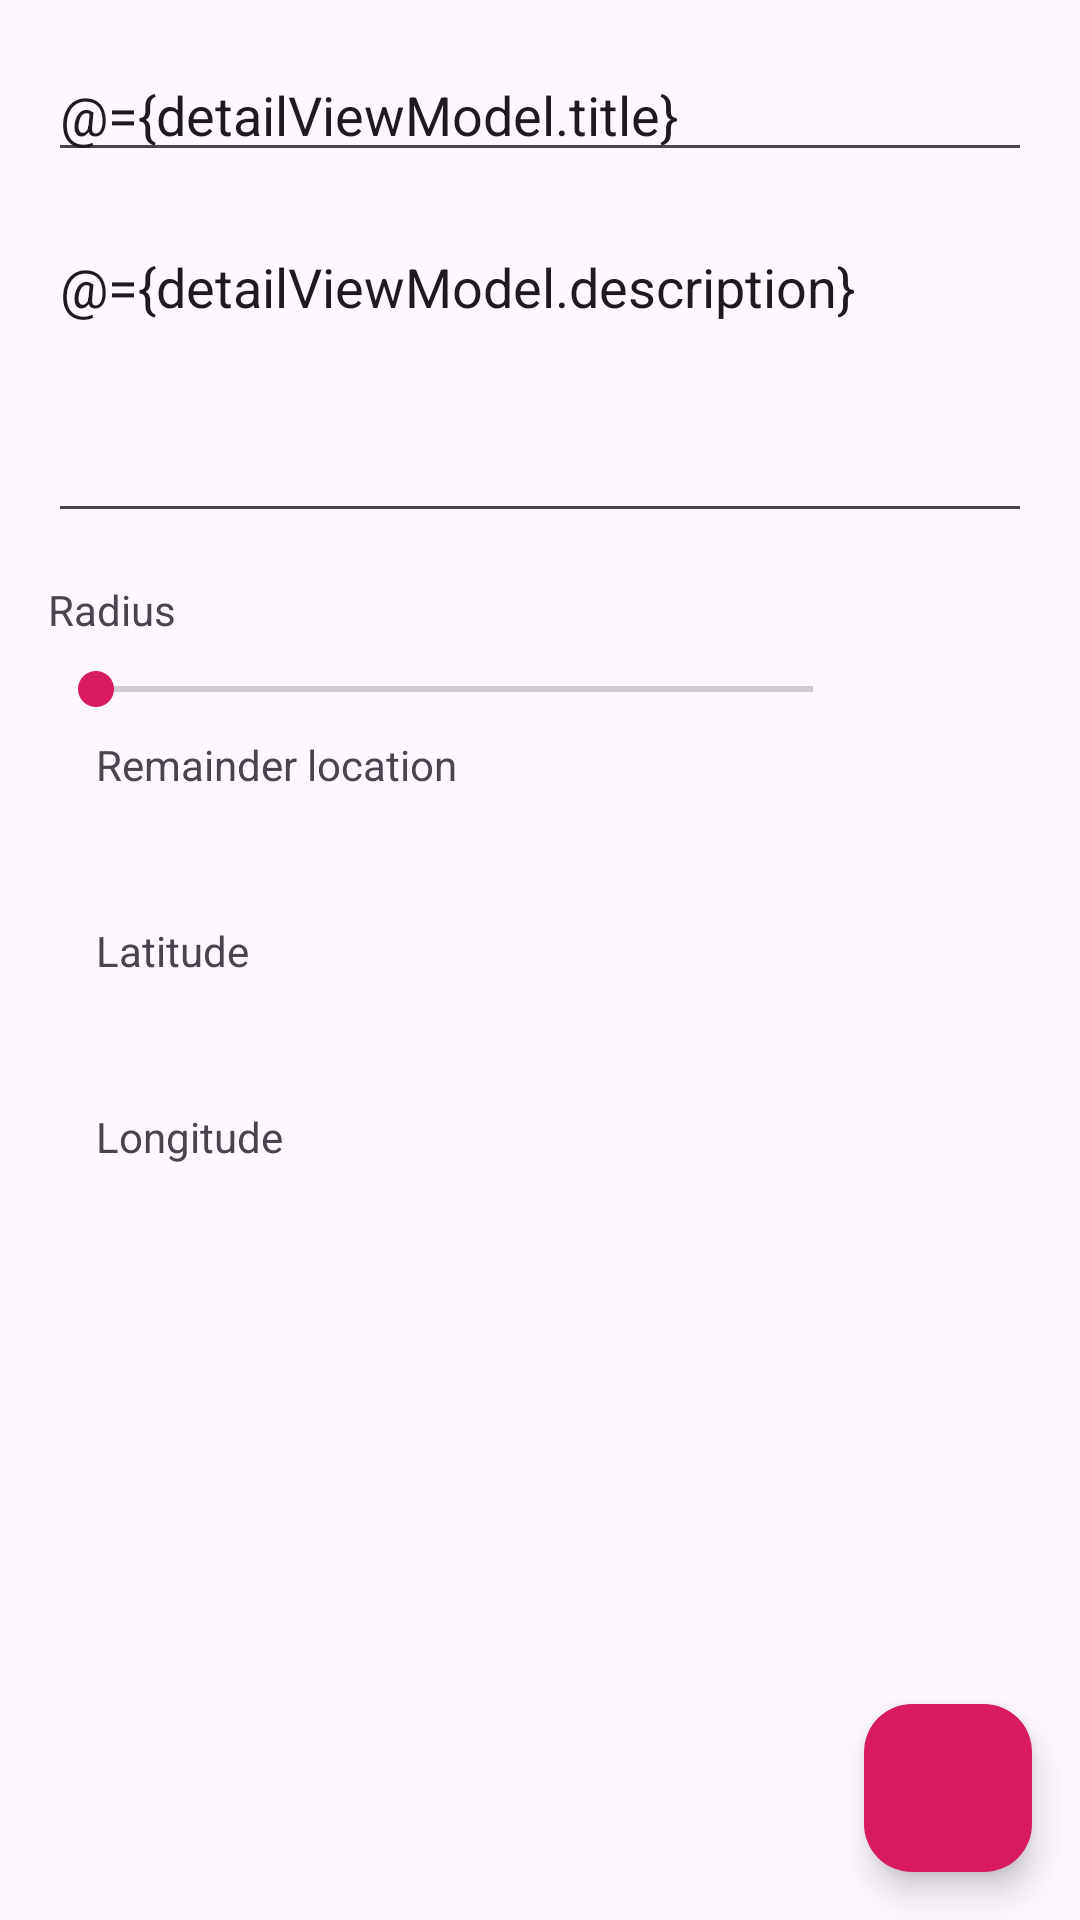

This screen was rendered from an Android layout file. Write that file and the resources it references.
<!-- AndroidManifest.xml: application theme Theme.LocationRemainder -->
<!-- res/layout/fragment_detail.xml -->
<?xml version="1.0" encoding="utf-8"?>
<layout xmlns:android="http://schemas.android.com/apk/res/android"
    xmlns:app="http://schemas.android.com/apk/res-auto"
    xmlns:tools="http://schemas.android.com/tools">

    <data>
        <variable
            name="detailViewModel"
            type="com.udacity.project4.ui.detail.DetailViewModel" />
    </data>

    <androidx.constraintlayout.widget.ConstraintLayout
        android:layout_width="match_parent"
        android:layout_height="match_parent"
        tools:context=".ui.detail.DetailFragment">

        <EditText
            android:id="@+id/detail_title"
            android:layout_width="0dp"
            android:layout_height="wrap_content"
            android:layout_marginStart="@dimen/margin_normal"
            android:layout_marginTop="@dimen/margin_normal"
            android:layout_marginEnd="@dimen/margin_normal"
            android:ems="10"
            android:hint="@string/title"
            android:inputType="text"
            android:text="@={detailViewModel.title}"
            app:layout_constraintEnd_toEndOf="parent"
            app:layout_constraintStart_toStartOf="parent"
            app:layout_constraintTop_toTopOf="parent" />

        <EditText
            android:id="@+id/detail_description"
            android:layout_width="0dp"
            android:layout_height="wrap_content"
            android:layout_marginTop="@dimen/margin_normal"
            android:ems="10"
            android:gravity="start|top"
            android:hint="@string/description"
            android:inputType="textMultiLine"
            android:minLines="4"
            android:text="@={detailViewModel.description}"
            app:layout_constraintEnd_toEndOf="@+id/detail_title"
            app:layout_constraintHorizontal_bias="0.0"
            app:layout_constraintStart_toStartOf="@+id/detail_title"
            app:layout_constraintTop_toBottomOf="@+id/detail_title" />

        <ImageView
            android:id="@+id/imageView"
            android:layout_width="wrap_content"
            android:layout_height="wrap_content"
            android:layout_marginTop="@dimen/margin_normal"
            android:src="@drawable/ic_location"
            app:layout_constraintStart_toStartOf="@+id/detail_title"
            app:layout_constraintTop_toBottomOf="@+id/detail_radius_seekbar" />

        <TextView
            android:id="@+id/textView"
            android:layout_width="wrap_content"
            android:layout_height="wrap_content"
            android:layout_marginStart="@dimen/margin_normal"
            android:text="@string/remainder_location"
            android:textSize="@dimen/text_size_small"
            app:layout_constraintBottom_toBottomOf="@+id/imageView"
            app:layout_constraintStart_toEndOf="@+id/imageView"
            app:layout_constraintTop_toTopOf="@+id/imageView" />

        <TextView
            android:id="@+id/detail_location"
            android:layout_width="wrap_content"
            android:layout_height="wrap_content"
            android:layout_marginStart="@dimen/padding_medium"
            android:layout_marginTop="@dimen/margin_small"
            android:text="@{detailViewModel.location}"
            android:textSize="@dimen/text_size_small"
            app:layout_constraintStart_toStartOf="@+id/textView"
            app:layout_constraintTop_toBottomOf="@+id/textView"
            tools:text="Somewhere"/>

        <SeekBar
            android:id="@+id/detail_radius_seekbar"
            android:layout_width="0dp"
            android:layout_height="wrap_content"
            android:layout_marginTop="@dimen/margin_small"
            android:layout_marginEnd="@dimen/margin_small"
            android:min="@string/min_radius"
            android:max="@string/max_radius"
            app:layout_constraintEnd_toStartOf="@+id/detail_radius_text"
            app:layout_constraintStart_toStartOf="@+id/detail_title"
            app:layout_constraintTop_toBottomOf="@+id/textView3" />

        <TextView
            android:id="@+id/textView3"
            android:layout_width="wrap_content"
            android:layout_height="wrap_content"
            android:layout_marginTop="@dimen/margin_normal"
            android:text="@string/radius"
            app:layout_constraintStart_toStartOf="@+id/detail_title"
            app:layout_constraintTop_toBottomOf="@+id/detail_description" />

        <TextView
            android:id="@+id/detail_radius_text"
            android:layout_width="0dp"
            android:layout_height="wrap_content"
            android:ems="3"
            app:layout_constraintBottom_toBottomOf="@+id/detail_radius_seekbar"
            app:layout_constraintEnd_toEndOf="@+id/detail_title"
            app:layout_constraintTop_toTopOf="@+id/detail_radius_seekbar"
            tools:text="8888m" />

        <TextView
            android:id="@+id/textView5"
            android:layout_width="wrap_content"
            android:layout_height="wrap_content"
            android:layout_marginTop="@dimen/margin_normal"
            android:text="@string/latitude"
            app:layout_constraintStart_toStartOf="@+id/textView"
            app:layout_constraintTop_toBottomOf="@+id/detail_location" />

        <TextView
            android:id="@+id/detail_latitude"
            android:layout_width="wrap_content"
            android:layout_height="wrap_content"
            android:layout_marginStart="@dimen/padding_medium"
            android:layout_marginTop="@dimen/margin_small"
            app:setDouble="@{detailViewModel.latitude}"
            app:layout_constraintStart_toStartOf="@+id/textView5"
            app:layout_constraintTop_toBottomOf="@+id/textView5"
            tools:text="20.4293"/>

        <TextView
            android:id="@+id/textView7"
            android:layout_width="wrap_content"
            android:layout_height="wrap_content"
            android:layout_marginTop="@dimen/margin_normal"
            android:text="@string/longitude"
            app:layout_constraintStart_toStartOf="@+id/textView"
            app:layout_constraintTop_toBottomOf="@+id/detail_latitude" />

        <TextView
            android:id="@+id/detail_longitude"
            android:layout_width="wrap_content"
            android:layout_height="wrap_content"
            android:layout_marginStart="@dimen/padding_medium"
            android:layout_marginTop="@dimen/margin_small"
            app:setDouble="@{detailViewModel.longitude}"
            app:layout_constraintStart_toStartOf="@+id/textView7"
            app:layout_constraintTop_toBottomOf="@+id/textView7"
            tools:text="50.4312"/>

        <com.google.android.material.floatingactionbutton.FloatingActionButton
            android:id="@+id/detail_save_btn"
            android:layout_width="wrap_content"
            android:layout_height="wrap_content"
            android:layout_marginEnd="@dimen/margin_normal"
            android:layout_marginBottom="@dimen/margin_normal"
            android:backgroundTint="@color/colorAccent"
            android:clickable="true"
            android:src="@drawable/ic_save"
            app:layout_constraintBottom_toBottomOf="parent"
            app:layout_constraintEnd_toEndOf="parent"
            app:tint="@color/white" />

    </androidx.constraintlayout.widget.ConstraintLayout>
</layout>
<!-- resources referenced by this layout -->
<resources>
  <color name="colorAccent">#D81B60</color>
  <color name="white">#FFFFFFFF</color>
  <dimen name="margin_normal">16dp</dimen>
  <dimen name="margin_small">8dp</dimen>
  <dimen name="padding_medium">10dp</dimen>
  <dimen name="text_size_small">14sp</dimen>
  <string name="description">Description</string>
  <string name="latitude">Latitude</string>
  <string name="longitude">Longitude</string>
  <string name="max_radius">1000</string>
  <string name="min_radius">15</string>
  <string name="radius">Radius</string>
  <string name="remainder_location">Remainder location</string>
  <string name="title">Title</string>
  <style name="Theme.LocationRemainder" parent="Base.Theme.LocationRemainder" />
  <style name="Base.Theme.LocationRemainder" parent="Theme.Material3.DayNight.NoActionBar">
          
          <item name="colorPrimary">@color/colorPrimary</item>
          <item name="colorPrimaryDark">@color/colorPrimary</item>
          <item name="colorAccent">@color/colorAccent</item>
      </style>
  <color name="colorPrimary">#008577</color>
</resources>
